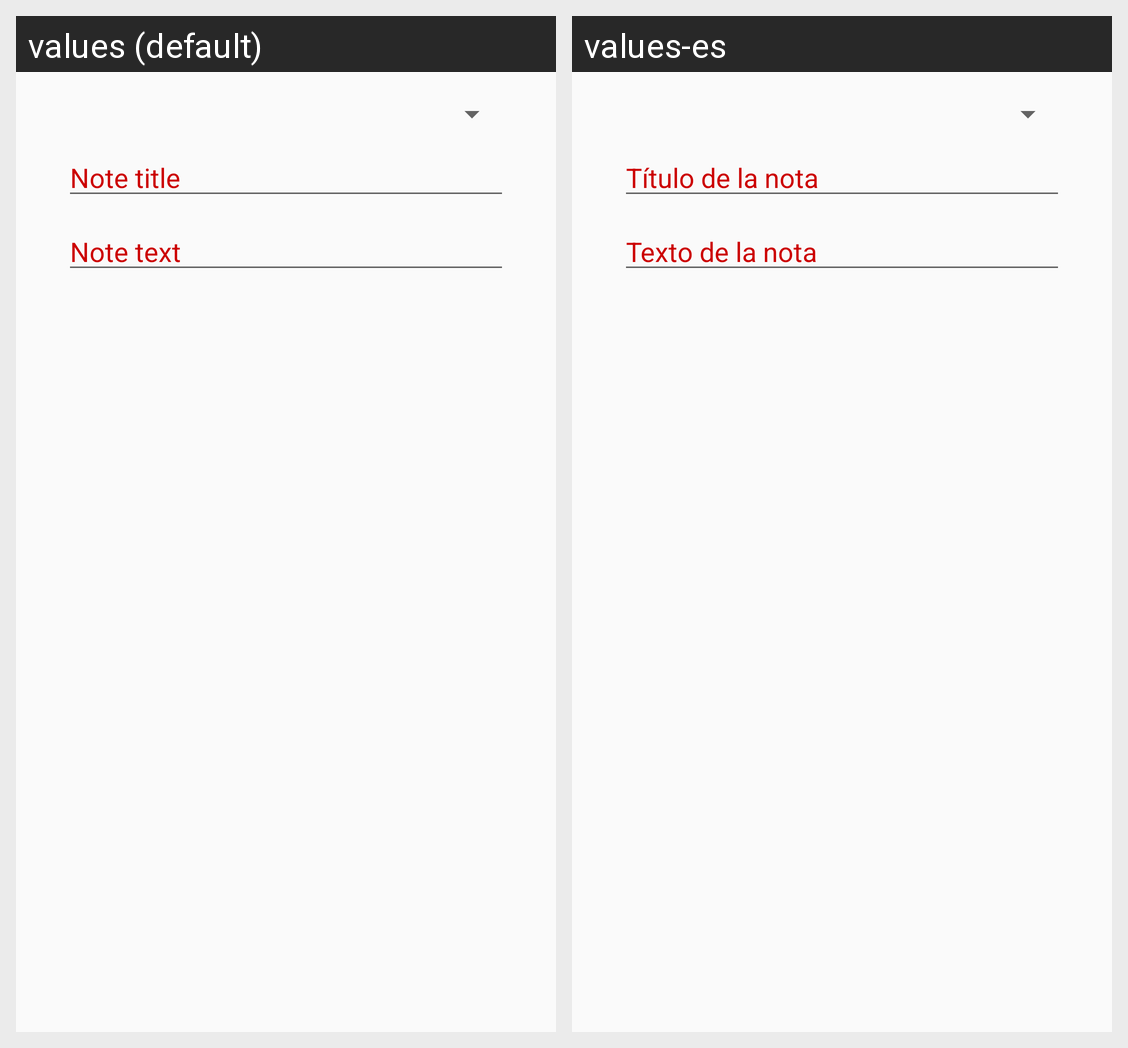

Translations of the strings shown on this Android screen, per locale in the grid:
Android screen res/layout/content_main.xml rendered under 2 locales, left to right: values (default), values-es. Device: Nexus 5 (rendered at 1080×1920; each locale shown at half size, 540×960, under a caption strip naming it); theme AppTheme.
Strings drawn on this screen, with the default value and each locale's value (text and hints the layout hard-codes, and strings that could not be matched under every locale, appear in the picture but are not listed):

note_text_hint
  values: Note text
  values-es: Texto de la nota

note_title_hint
  values: Note title
  values-es: Título de la nota
